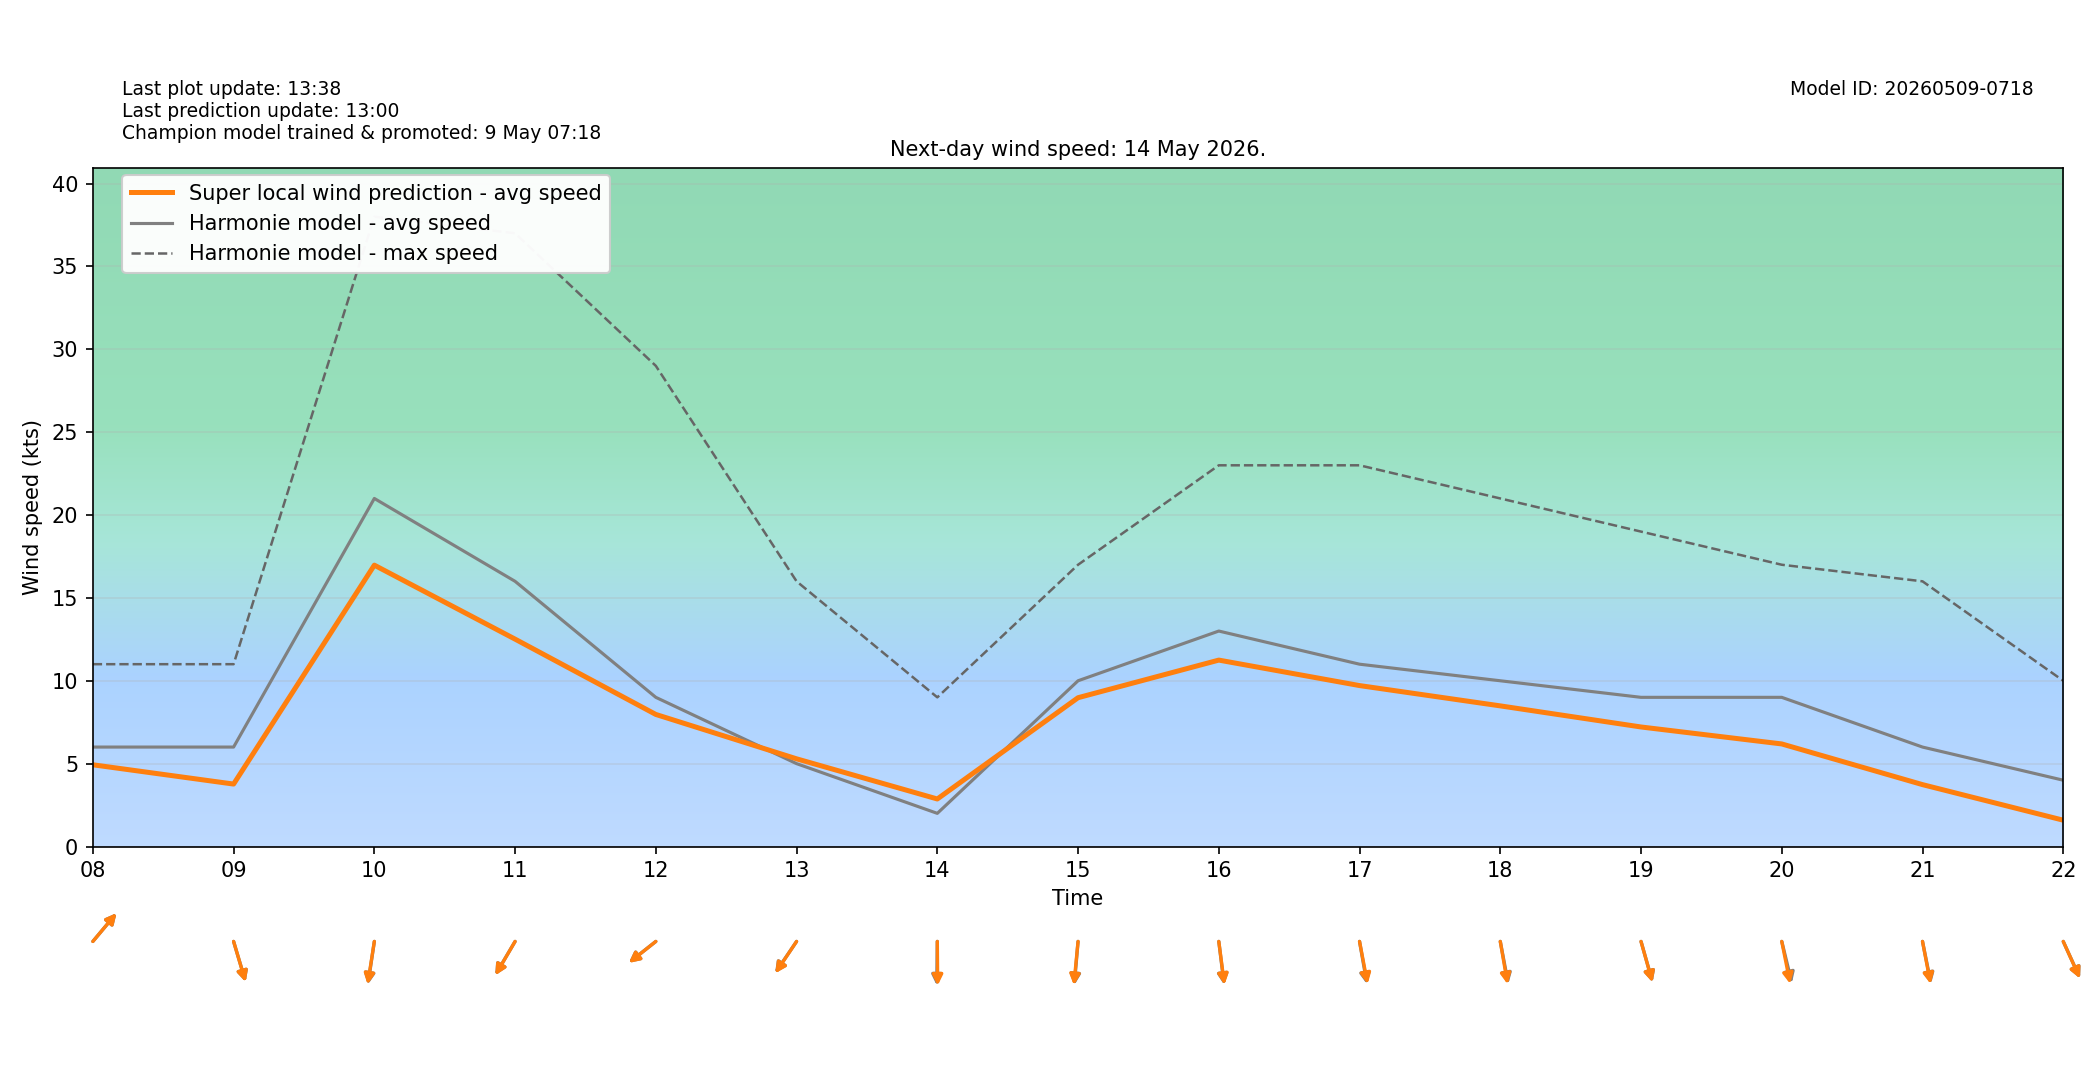

Values plotted in this chart, from the file beside it:
target_time_utc, target_time_local, hour_utc, hour_local, forecast_wind_speed, forecast_wind_min, forecast_wind_max, lstm_pred_wind_speed, delta_speed_lstm_minus_forecast, forecast_wind_dir_deg, lstm_pred_wind_dir_deg, delta_dir_lstm_minus_forecast
2026-05-13T22:00:00Z, 2026-05-14T00:00:00+0200, 22, 00, 4.0, 4.0, 6.0, 1.151, -2.849, 286.0, 287.4, 1.407
2026-05-13T23:00:00Z, 2026-05-14T01:00:00+0200, 23, 01, 4.0, 4.0, 8.0, 1.455, -2.545, 275.0, 276.3, 1.317
2026-05-14T00:00:00Z, 2026-05-14T02:00:00+0200, 00, 02, 4.0, 4.0, 7.0, 1.328, -2.672, 273.0, 275.2, 2.194
2026-05-14T01:00:00Z, 2026-05-14T03:00:00+0200, 01, 03, 9.0, 9.0, 19.0, 5.103, -3.897, 305.0, 305.8, 0.8153
2026-05-14T02:00:00Z, 2026-05-14T04:00:00+0200, 02, 04, 3.0, 3.0, 18.0, 1.98, -1.02, 272.0, 272.6, 0.6067
2026-05-14T03:00:00Z, 2026-05-14T05:00:00+0200, 03, 05, 4.0, 4.0, 7.0, 1.068, -2.932, 307.0, 305.9, -1.098
2026-05-14T04:00:00Z, 2026-05-14T06:00:00+0200, 04, 06, 4.0, 4.0, 9.0, 1.604, -2.396, 299.0, 299.5, 0.5389
2026-05-14T05:00:00Z, 2026-05-14T07:00:00+0200, 05, 07, 5.0, 5.0, 9.0, 2.737, -2.263, 274.0, 276.2, 2.217
2026-05-14T06:00:00Z, 2026-05-14T08:00:00+0200, 06, 08, 6.0, 6.0, 11.0, 4.931, -1.069, 230.0, 230, -0.01765
2026-05-14T07:00:00Z, 2026-05-14T09:00:00+0200, 07, 09, 6.0, 6.0, 11.0, 3.767, -2.233, 337.0, 337.1, 0.143
2026-05-14T08:00:00Z, 2026-05-14T10:00:00+0200, 08, 10, 21.0, 21.0, 38.0, 16.98, -4.025, 12.0, 12.55, 0.5517
2026-05-14T09:00:00Z, 2026-05-14T11:00:00+0200, 09, 11, 16.0, 16.0, 37.0, 12.51, -3.488, 40.0, 39.75, -0.2512
2026-05-14T10:00:00Z, 2026-05-14T12:00:00+0200, 10, 12, 9.0, 9.0, 29.0, 7.968, -1.032, 61.0, 60.8, -0.2022
2026-05-14T11:00:00Z, 2026-05-14T13:00:00+0200, 11, 13, 5.0, 5.0, 16.0, 5.291, 0.2908, 44.0, 43.58, -0.4168
2026-05-14T12:00:00Z, 2026-05-14T14:00:00+0200, 12, 14, 2.0, 2.0, 9.0, 2.867, 0.8672, 1.0, 359.3, -1.689
2026-05-14T13:00:00Z, 2026-05-14T15:00:00+0200, 13, 15, 10.0, 10.0, 17.0, 8.978, -1.022, 7.0, 7.843, 0.8427
2026-05-14T14:00:00Z, 2026-05-14T16:00:00+0200, 14, 16, 13.0, 13.0, 23.0, 11.25, -1.753, 350.0, 349.4, -0.5897
2026-05-14T15:00:00Z, 2026-05-14T17:00:00+0200, 15, 17, 11.0, 11.0, 23.0, 9.71, -1.29, 346.0, 344.8, -1.212
2026-05-14T16:00:00Z, 2026-05-14T18:00:00+0200, 16, 18, 10.0, 10.0, 21.0, 8.485, -1.515, 345.0, 346.3, 1.282
2026-05-14T17:00:00Z, 2026-05-14T19:00:00+0200, 17, 19, 9.0, 9.0, 19.0, 7.212, -1.788, 338.0, 338.2, 0.2462
2026-05-14T18:00:00Z, 2026-05-14T20:00:00+0200, 18, 20, 9.0, 9.0, 17.0, 6.188, -2.812, 341.0, 344.2, 3.211
2026-05-14T19:00:00Z, 2026-05-14T21:00:00+0200, 19, 21, 6.0, 6.0, 16.0, 3.734, -2.266, 344.0, 344.9, 0.8776
2026-05-14T20:00:00Z, 2026-05-14T22:00:00+0200, 20, 22, 4.0, 4.0, 10.0, 1.588, -2.412, 327.0, 327.3, 0.281
2026-05-14T21:00:00Z, 2026-05-14T23:00:00+0200, 21, 23, 5.0, 5.0, 8.0, 1.522, -3.478, 324.0, 326, 2.014
